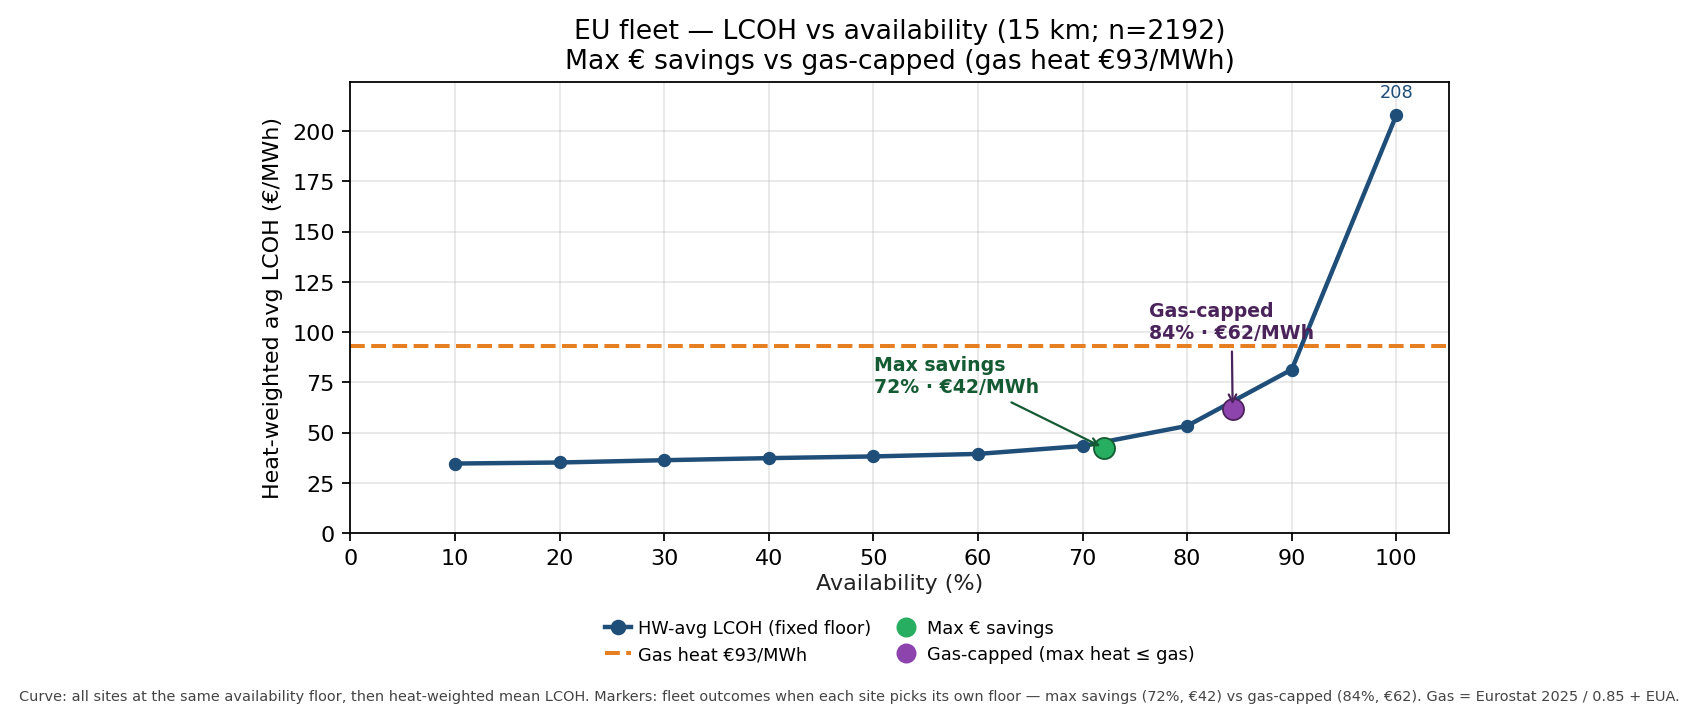

The file beside this chart, header and first rows:
availability_floor, n_sites, demand_twh, served_twh, served_pct, hw_LCOH_eur, hw_Reliability_%, availability_pct, eu_avg_gas_eur
0.1, 2192, 509.7, 50.97, 10, 34.57, 10, 10.0, 77.62
0.2, 2192, 509.7, 101.9, 20, 35.09, 20, 20.0, 77.62
0.3, 2192, 509.7, 152.9, 30, 36.23, 30, 30.0, 77.62
0.4, 2192, 509.7, 203.9, 40, 37.26, 40, 40.0, 77.62
0.5, 2192, 509.7, 254.5, 49.94, 38.11, 49.94, 50.0, 77.62
0.6, 2192, 509.7, 304.6, 59.76, 39.36, 59.76, 60.0, 77.62
0.7, 2192, 509.7, 354.2, 69.49, 43.29, 69.49, 70.0, 77.62
0.8, 2192, 509.7, 401.7, 78.81, 53.31, 78.81, 80.0, 77.62
0.9, 2192, 509.7, 443.1, 86.93, 81.37, 86.93, 90.0, 77.62
1.0, 2192, 509.7, 476, 93.39, 208, 93.39, 100.0, 77.62
